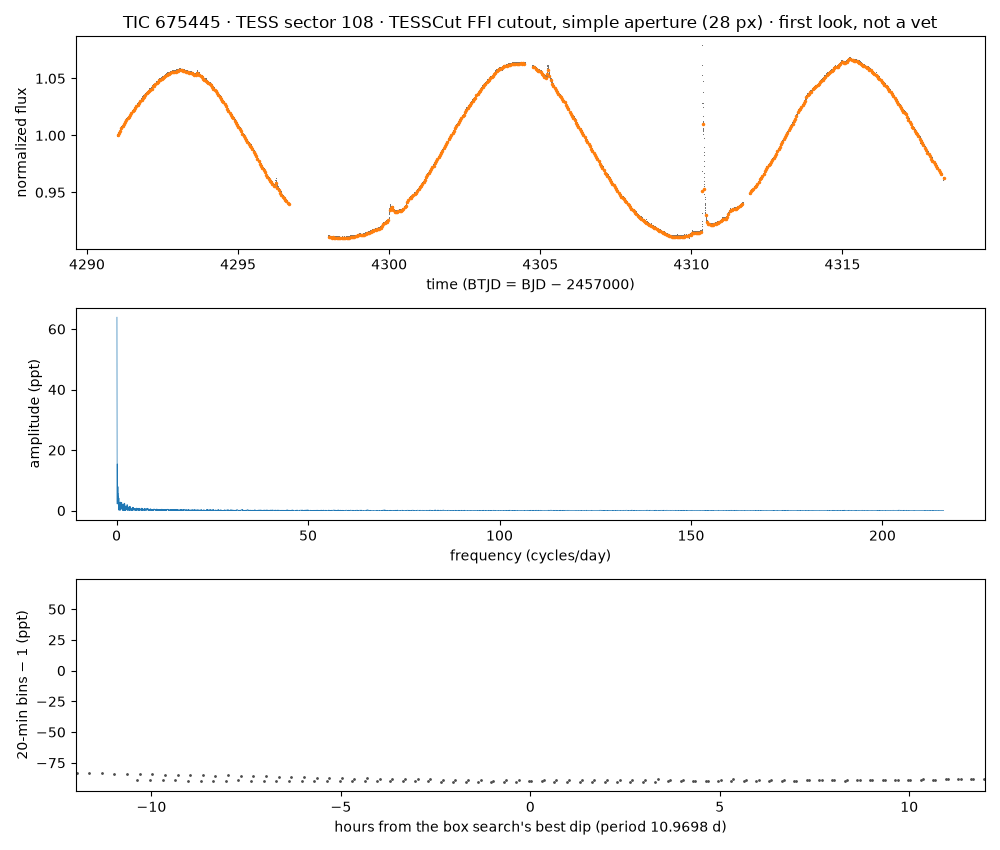

Values plotted in this chart, from the file beside it:
time_btjd, flux_normalized, flux_e_per_s (aperture sum minus border-…
4291, 0.9989, 52642
4291, 0.9998, 52691
4291, 0.9996, 52682
4291, 1, 52712
4291, 1, 52705
4291, 0.9997, 52683
4291, 1.001, 52732
4291, 0.9998, 52689
4291, 1.001, 52746
4291, 1.001, 52750
4291, 1.001, 52768
4291, 1, 52725
4291, 1.002, 52784
4291, 1.001, 52747
4291, 1.001, 52759
4291, 1.001, 52759
4291, 1.001, 52764
4291, 1.001, 52777
4291, 1.001, 52771
4291, 1.002, 52798
4291, 1.002, 52805
4291, 1.002, 52812
4291, 1.002, 52804
4291, 1.002, 52784
4291, 1.002, 52786
4291, 1.003, 52839
4291, 1.002, 52806
4291, 1.003, 52857
4291, 1.003, 52851
4291, 1.003, 52880
4291, 1.003, 52868
4291, 1.002, 52830
4291, 1.002, 52829
4291, 1.003, 52871
4291, 1.003, 52837
4291, 1.003, 52879
4291, 1.003, 52850
4291, 1.003, 52865
4291, 1.003, 52873
4291, 1.003, 52849
4291, 1.004, 52906
4291, 1.004, 52892
4291, 1.003, 52884
4291, 1.004, 52916
4291, 1.004, 52928
4291, 1.004, 52913
4291, 1.004, 52904
4291, 1.005, 52940
4291, 1.005, 52969
4291, 1.005, 52947
4291, 1.005, 52946
4291, 1.005, 52955
4291, 1.005, 52944
4291, 1.005, 52978
4291, 1.006, 52992
4291, 1.005, 52979
4291, 1.005, 52991
4291, 1.006, 53005
4291, 1.006, 53008
4291, 1.006, 53016
... 10,939 more rows
